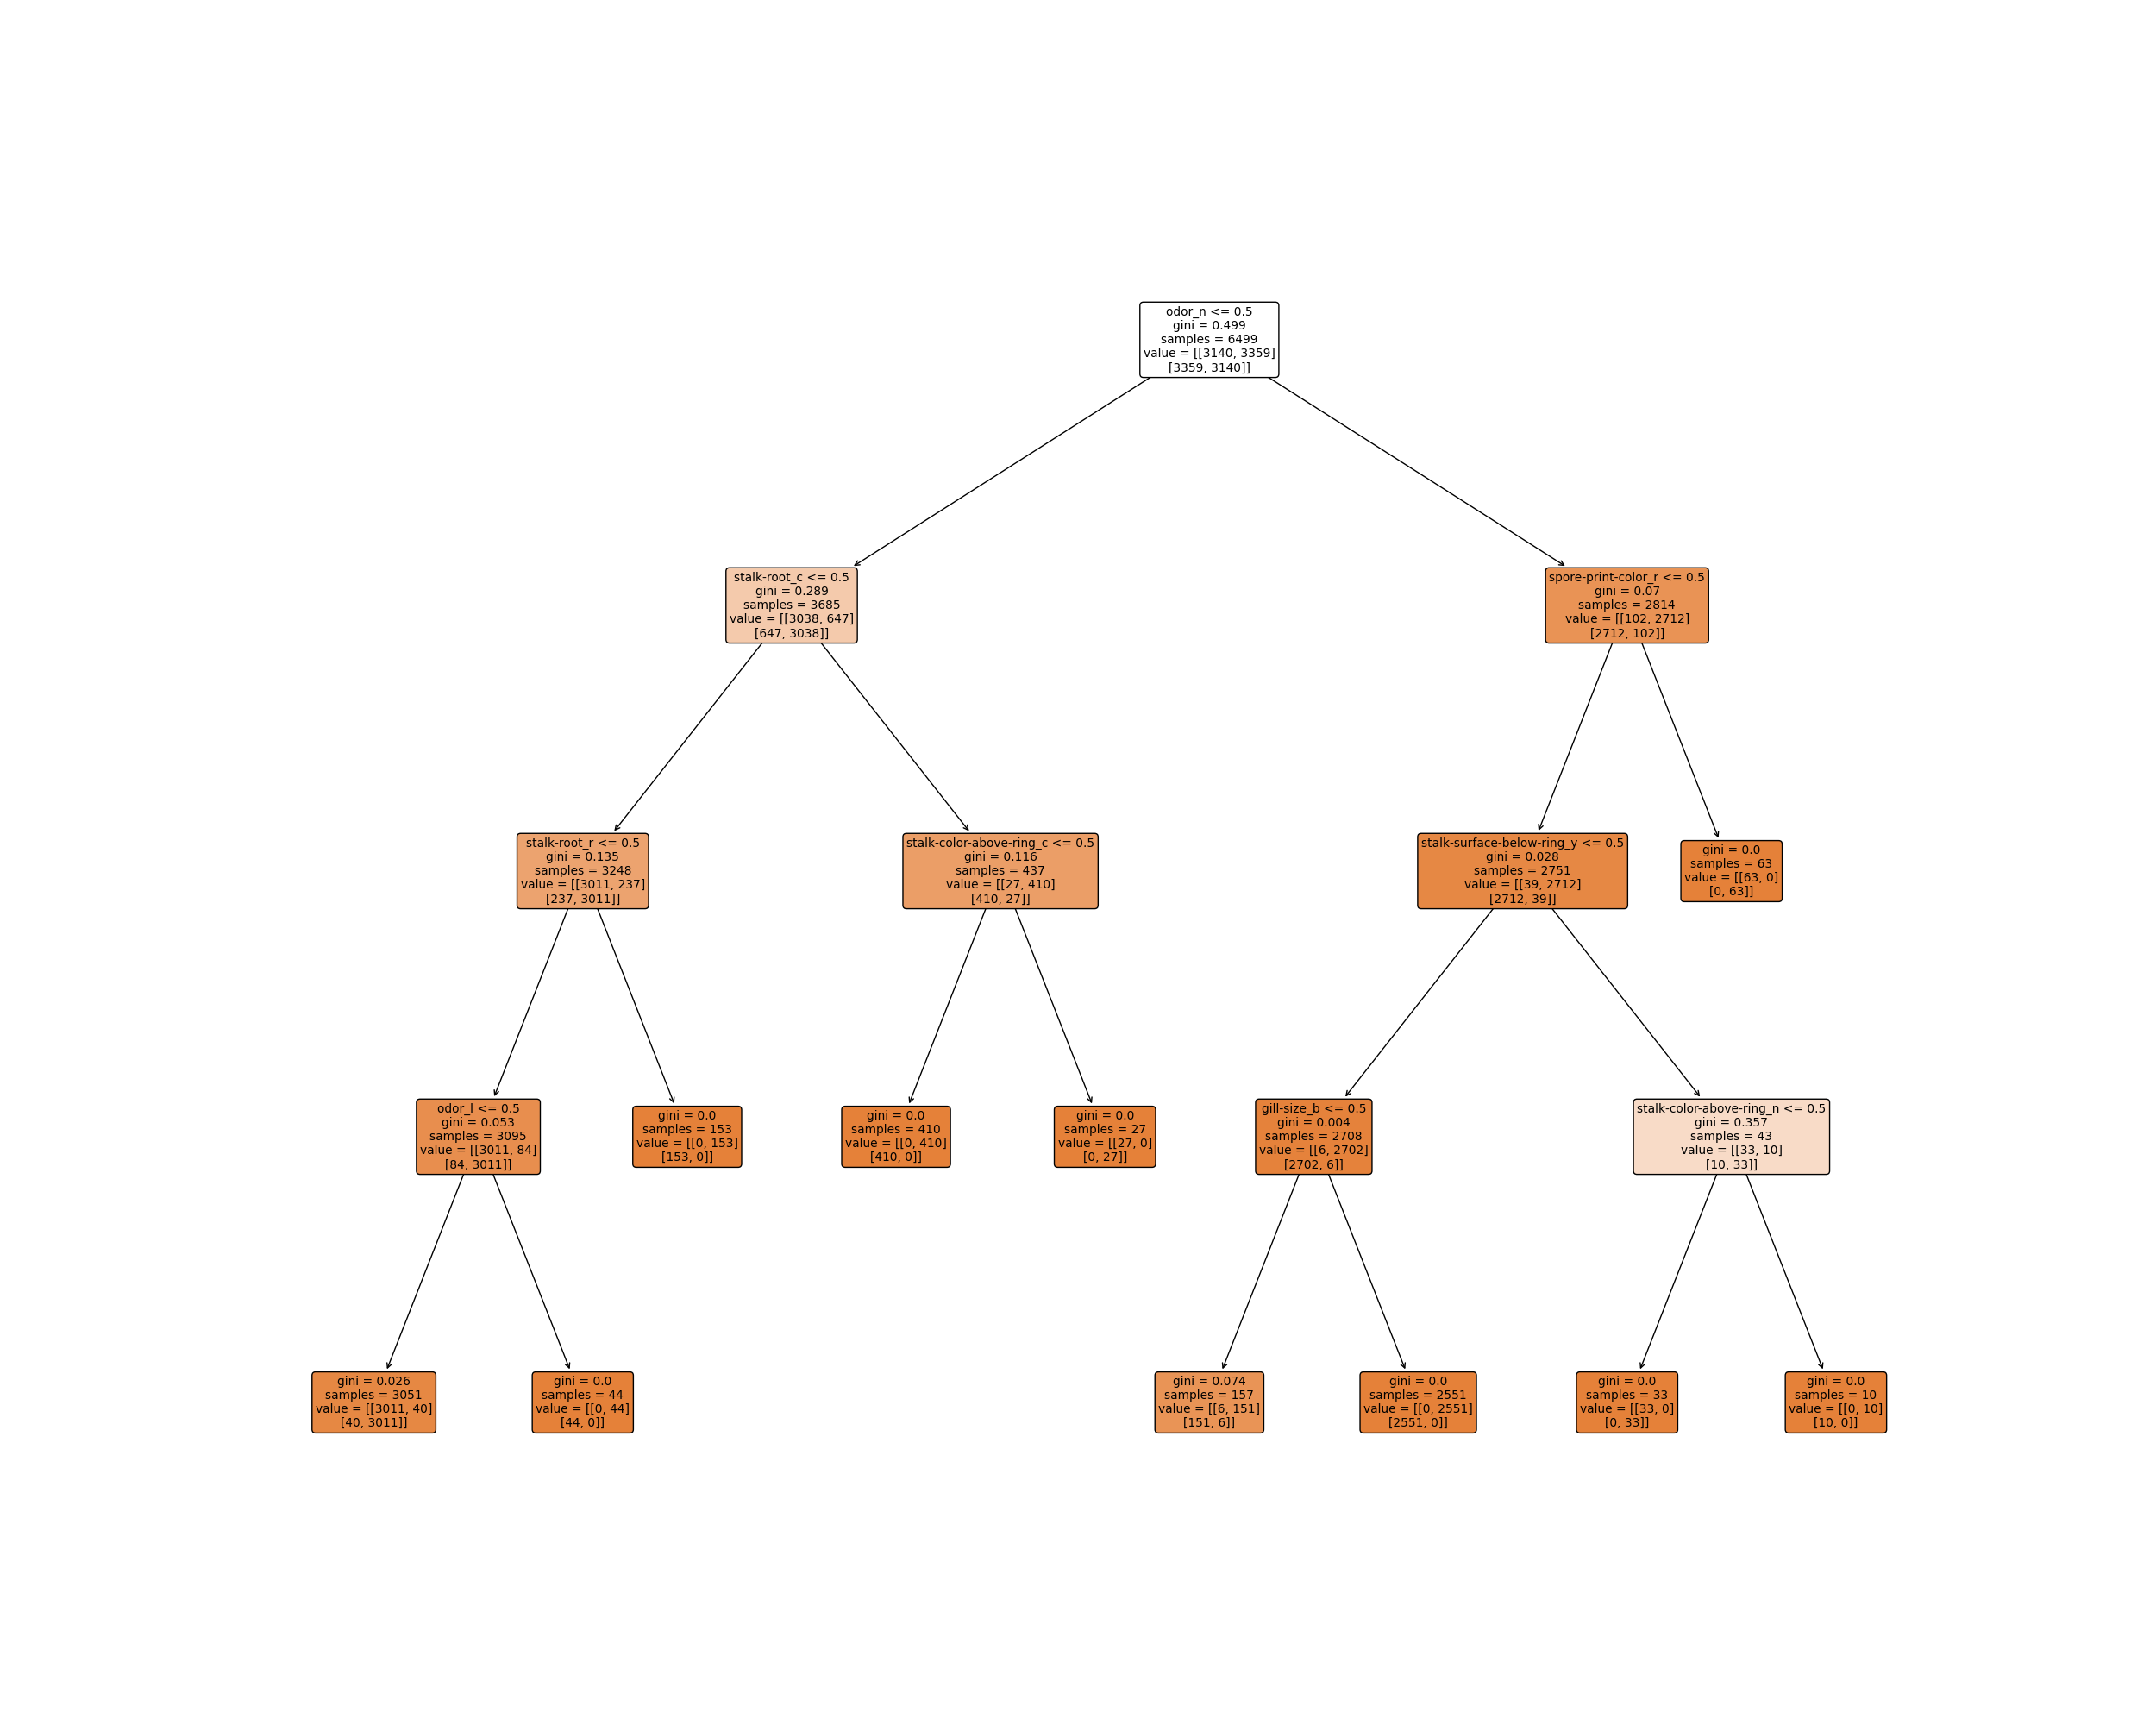

Recreate this plot in Python.
import pandas as pd
import numpy as np
import matplotlib.pyplot as plt
import seaborn as sn

# --local files--
import dataset_utility
import preprocess

# --sklearn--
from sklearn.model_selection import train_test_split
from sklearn.model_selection import KFold
from sklearn.tree import DecisionTreeClassifier, export_graphviz
from sklearn import tree
from sklearn import metrics


def get_class_column_names():
    class_columns = ["class_e", "class_p"]

    return class_columns


cm_labels = ["edible", "poisonous"]


def do_decision_tree(df):
    df_enc, df_enc_columns = preprocess.one_hot_encode(df)

    df_enc = pd.DataFrame(df_enc, columns=df_enc_columns)

    # ---KFold cross validation---

    k_fold_splits = 5

    kf = KFold(n_splits=k_fold_splits, shuffle=True)

    accuracies = []

    best_predictions = pd.DataFrame([], columns=get_class_column_names())
    best_test_labels = pd.DataFrame([], columns=get_class_column_names())

    dt = DecisionTreeClassifier(random_state=0, max_depth=4, min_samples_leaf=5)

    class_columns, feature_columns = dataset_utility.get_split_column_names(
        df_enc, get_class_column_names()
    )

    features, labels = preprocess.split_features_labels(df_enc, class_columns)

    for i in range(k_fold_splits):

        result = next(kf.split(df_enc), None)
        train_features = features.iloc[result[0]]
        test_features = features.iloc[result[1]]
        train_labels = labels.iloc[result[0]]
        test_labels = labels.iloc[result[1]]

        # ---Decision Tree----
        dt.fit(train_features, train_labels)

        predictions = dt.predict(test_features)

        accuracy = metrics.accuracy_score(predictions, test_labels)

        accuracies.append(accuracy)

        if accuracy >= max(accuracies):
            best_predictions = pd.DataFrame(
                predictions, columns=get_class_column_names()
            )
            best_test_labels = pd.DataFrame(
                test_labels, columns=get_class_column_names()
            )

    # best_predictions = pd.DataFrame(predictions, columns=get_class_column_names())

    best_predictions = best_predictions.idxmax(axis=1)
    best_test_labels = best_test_labels.idxmax(axis=1)

    df_cm = pd.DataFrame(
        metrics.confusion_matrix(
            best_predictions, best_test_labels, labels=get_class_column_names()
        ),
        index=cm_labels,
        columns=cm_labels,
    )

    plt.figure(figsize=(10, 7))
    sn.heatmap(df_cm, annot=True, fmt="g")

    plt.xlabel("Predicted")
    plt.ylabel("Actual")

    plt.savefig("decision-tree-cm.png")

    print("K-fold results: ", accuracies)
    print("Mean accuracy: ", np.mean(accuracies))

    fig = plt.figure(figsize=(25, 20))
    _ = tree.plot_tree(
        dt,
        feature_names=feature_columns,
        class_names=class_columns,
        filled=True,
        rounded=True,
    )
    fig.savefig("decision_tree.png")
